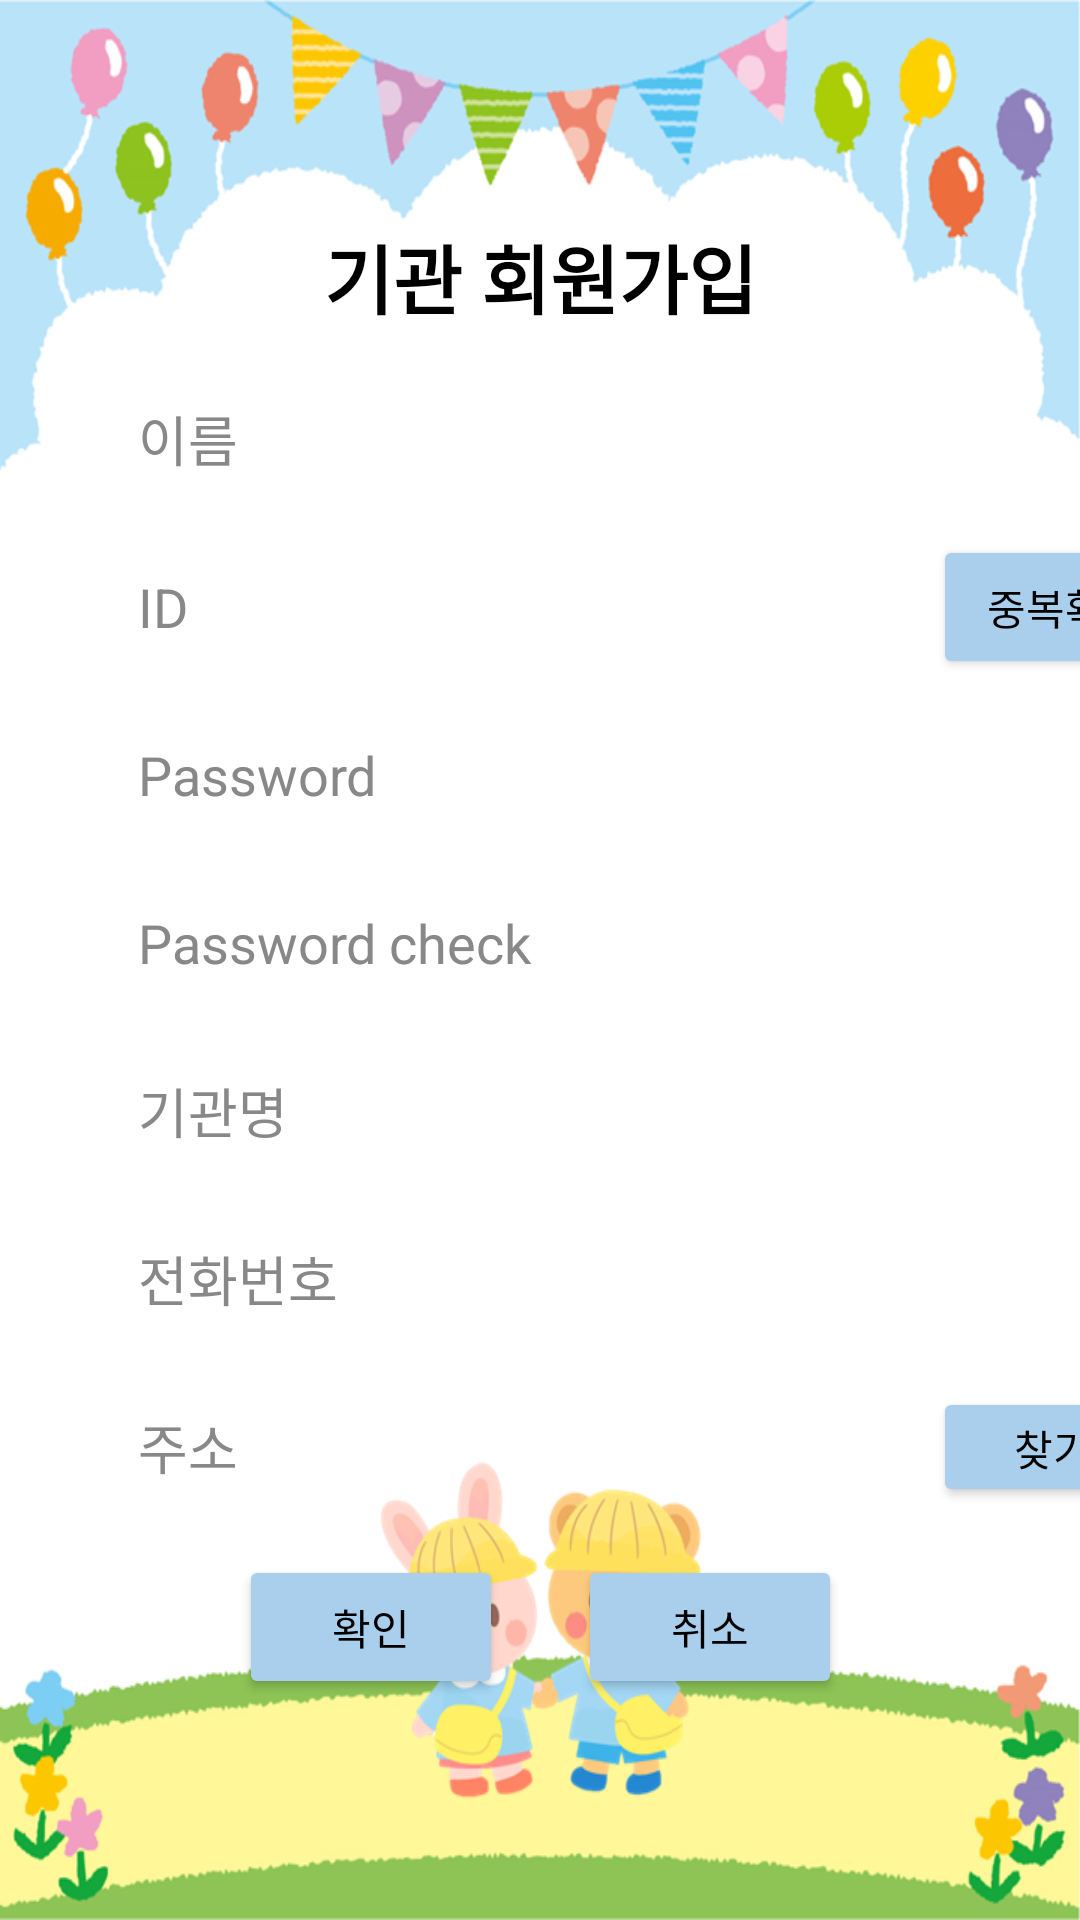

Reconstruct the res/layout file that produces this screen, plus the resources it refers to.
<!-- AndroidManifest.xml: application theme Theme.Project -->
<!-- res/layout/activity_join_page2.xml -->
<?xml version="1.0" encoding="utf-8"?>
<androidx.constraintlayout.widget.ConstraintLayout xmlns:android="http://schemas.android.com/apk/res/android"
    xmlns:app="http://schemas.android.com/apk/res-auto"
    xmlns:tools="http://schemas.android.com/tools"
    android:layout_width="match_parent"
    android:layout_height="match_parent"
    android:background="@drawable/informback"
    tools:context=".joinPage2">


    <TextView
        android:id="@+id/menu_cname"
        android:layout_width="wrap_content"
        android:layout_height="wrap_content"
        android:layout_marginStart="135dp"
        android:layout_marginEnd="135dp"
        android:gravity="center"
        android:text="기관 회원가입"
        android:textColor="#000000"
        android:textSize="25sp"
        android:textStyle="bold"
        app:layout_constraintBottom_toTopOf="@+id/c_join_name"
        app:layout_constraintEnd_toEndOf="parent"
        app:layout_constraintHorizontal_bias="0.5"
        app:layout_constraintStart_toStartOf="parent"
        app:layout_constraintTop_toTopOf="parent"
        app:layout_constraintVertical_chainStyle="packed" />

    <Button
        android:id="@+id/c_join_idcheck"
        android:layout_width="wrap_content"
        android:layout_height="wrap_content"
        android:layout_marginStart="25dp"
        android:backgroundTint="#A9CFED"
        android:text="중복확인"
        android:textColor="#000000"
        app:layout_constraintBottom_toBottomOf="@+id/c_join_id"
        app:layout_constraintEnd_toEndOf="parent"
        app:layout_constraintHorizontal_bias="0.5"
        app:layout_constraintStart_toEndOf="@+id/c_join_id"
        app:layout_constraintTop_toTopOf="@+id/c_join_id" />

    <EditText
        android:id="@+id/c_join_pw"
        android:layout_width="250dp"
        android:layout_height="40dp"
        android:layout_marginStart="36dp"
        android:layout_marginTop="16dp"
        android:background="@drawable/border"
        android:ellipsize="end"
        android:ems="10"
        android:hint="Password"
        android:inputType="numberPassword"
        android:paddingLeft="10dp"
        android:textColorHint="#888888"
        app:layout_constraintBottom_toTopOf="@+id/c_join_pwc"
        app:layout_constraintStart_toStartOf="parent"
        app:layout_constraintTop_toBottomOf="@+id/c_join_id" />

    <EditText
        android:id="@+id/c_join_phone"
        android:layout_width="250dp"
        android:layout_height="40dp"
        android:layout_marginStart="36dp"
        android:layout_marginTop="16dp"
        android:background="@drawable/border"
        android:ellipsize="end"
        android:ems="10"
        android:hint="전화번호"
        android:inputType="phone"
        android:paddingLeft="10dp"
        android:textColorHint="#888888"
        app:layout_constraintBottom_toTopOf="@+id/c_join_add"
        app:layout_constraintStart_toStartOf="parent"
        app:layout_constraintTop_toBottomOf="@+id/c_join_cname" />

    <EditText
        android:id="@+id/c_join_cname"
        android:layout_width="250dp"
        android:layout_height="40dp"
        android:layout_marginStart="36dp"
        android:layout_marginTop="16dp"
        android:background="@drawable/border"
        android:ellipsize="end"
        android:ems="10"
        android:hint="기관명"
        android:inputType="textPersonName"
        android:paddingLeft="10dp"
        android:textColorHint="#888888"
        app:layout_constraintBottom_toTopOf="@+id/c_join_phone"
        app:layout_constraintStart_toStartOf="parent"
        app:layout_constraintTop_toBottomOf="@+id/c_join_pwc" />

    <Button
        android:id="@+id/c_join_cancel"
        android:layout_width="wrap_content"
        android:layout_height="wrap_content"
        android:layout_marginStart="25dp"
        android:layout_marginTop="28dp"
        android:backgroundTint="#A9CFED"
        android:text="취소"
        android:textColor="#000000"
        app:layout_constraintBottom_toBottomOf="@+id/c_join_ok"
        app:layout_constraintEnd_toEndOf="parent"
        app:layout_constraintHorizontal_bias="0.5"
        app:layout_constraintStart_toEndOf="@+id/c_join_ok"
        app:layout_constraintTop_toTopOf="@+id/c_join_ok"
        app:layout_constraintVertical_bias="1.0" />

    <EditText
        android:id="@+id/c_join_id"
        android:layout_width="250dp"
        android:layout_height="40dp"
        android:layout_marginStart="36dp"
        android:layout_marginTop="16dp"
        android:background="@drawable/border"
        android:ellipsize="end"
        android:ems="10"
        android:hint="ID"
        android:inputType="textPassword"
        android:paddingLeft="10dp"
        android:textColorHint="#888888"
        app:layout_constraintBottom_toTopOf="@+id/c_join_pw"
        app:layout_constraintEnd_toStartOf="@+id/c_join_idcheck"
        app:layout_constraintHorizontal_bias="0.0"
        app:layout_constraintHorizontal_chainStyle="packed"
        app:layout_constraintStart_toStartOf="parent"
        app:layout_constraintTop_toBottomOf="@+id/c_join_name" />

    <EditText
        android:id="@+id/c_join_pwc"
        android:layout_width="250dp"
        android:layout_height="40dp"
        android:layout_marginStart="36dp"
        android:layout_marginTop="16dp"
        android:background="@drawable/border"
        android:ellipsize="end"
        android:ems="10"
        android:hint="Password check"
        android:inputType="textPassword"
        android:paddingLeft="10dp"
        android:textColorHint="#888888"
        app:layout_constraintBottom_toTopOf="@+id/c_join_cname"
        app:layout_constraintStart_toStartOf="parent"
        app:layout_constraintTop_toBottomOf="@+id/c_join_pw" />

    <EditText
        android:id="@+id/c_join_add"
        android:layout_width="250dp"
        android:layout_height="40dp"
        android:layout_marginStart="36dp"
        android:layout_marginTop="16dp"
        android:background="@drawable/border"
        android:ellipsize="end"
        android:ems="10"
        android:hint="주소"
        android:inputType="textPostalAddress"
        android:paddingLeft="10dp"
        android:textColorHint="#888888"
        app:layout_constraintBottom_toTopOf="@+id/c_join_ok"
        app:layout_constraintEnd_toStartOf="@+id/c_join_addfind"
        app:layout_constraintHorizontal_bias="0.0"
        app:layout_constraintHorizontal_chainStyle="packed"
        app:layout_constraintStart_toStartOf="parent"
        app:layout_constraintTop_toBottomOf="@+id/c_join_phone" />

    <Button
        android:id="@+id/c_join_addfind"
        android:layout_width="80dp"
        android:layout_height="40dp"
        android:layout_marginStart="25dp"
        android:backgroundTint="#A9CFED"
        android:text="찾기"
        android:textColor="#000000"
        app:layout_constraintBottom_toBottomOf="@+id/c_join_add"
        app:layout_constraintEnd_toEndOf="parent"
        app:layout_constraintHorizontal_bias="0.5"
        app:layout_constraintStart_toEndOf="@+id/c_join_add"
        app:layout_constraintTop_toTopOf="@+id/c_join_add" />

    <Button
        android:id="@+id/c_join_ok"
        android:layout_width="wrap_content"
        android:layout_height="wrap_content"
        android:layout_marginTop="16dp"
        android:backgroundTint="#A9CFED"
        android:text="확인"
        android:textColor="#000000"
        app:layout_constraintBottom_toBottomOf="parent"
        app:layout_constraintEnd_toStartOf="@+id/c_join_cancel"
        app:layout_constraintHorizontal_bias="0.5"
        app:layout_constraintHorizontal_chainStyle="packed"
        app:layout_constraintStart_toStartOf="parent"
        app:layout_constraintTop_toBottomOf="@+id/c_join_add" />

    <EditText
        android:id="@+id/c_join_name"
        android:layout_width="250dp"
        android:layout_height="40dp"
        android:layout_marginStart="36dp"
        android:layout_marginTop="16dp"
        android:background="@drawable/border"
        android:ellipsize="end"
        android:ems="10"
        android:hint="이름"
        android:inputType="textPersonName"
        android:paddingLeft="10dp"
        android:textColorHint="#888888"
        app:layout_constraintBottom_toTopOf="@+id/c_join_id"
        app:layout_constraintStart_toStartOf="parent"
        app:layout_constraintTop_toBottomOf="@+id/menu_cname" />

</androidx.constraintlayout.widget.ConstraintLayout>
<!-- resources referenced by this layout -->
<resources>
  <!-- drawable informback: png bitmap (drawable, 150129 bytes) -->
  <style name="Theme.Project" parent="Theme.MaterialComponents.Light.DarkActionBar">
          
          <item name="colorPrimary">@color/purple_500</item>
          <item name="colorPrimaryVariant">@color/purple_700</item>
          <item name="colorOnPrimary">@color/white</item>
          
          <item name="colorSecondary">@color/teal_200</item>
          <item name="colorSecondaryVariant">@color/teal_700</item>
          <item name="colorOnSecondary">@color/black</item>
          
          <item name="android:statusBarColor" tools:targetApi="l">?attr/colorPrimaryVariant</item>
          
      </style>
  <!-- not gathered from this repository: default colours our renderer supplied (Android Studio template values) -->
  <color name="purple_500">#FF6200EE</color>
  <color name="purple_700">#FF3700B3</color>
  <color name="teal_200">#FF03DAC5</color>
  <color name="teal_700">#FF018786</color>
  <color name="black">#FF000000</color>
  <color name="white">#FFFFFFFF</color>
</resources>
